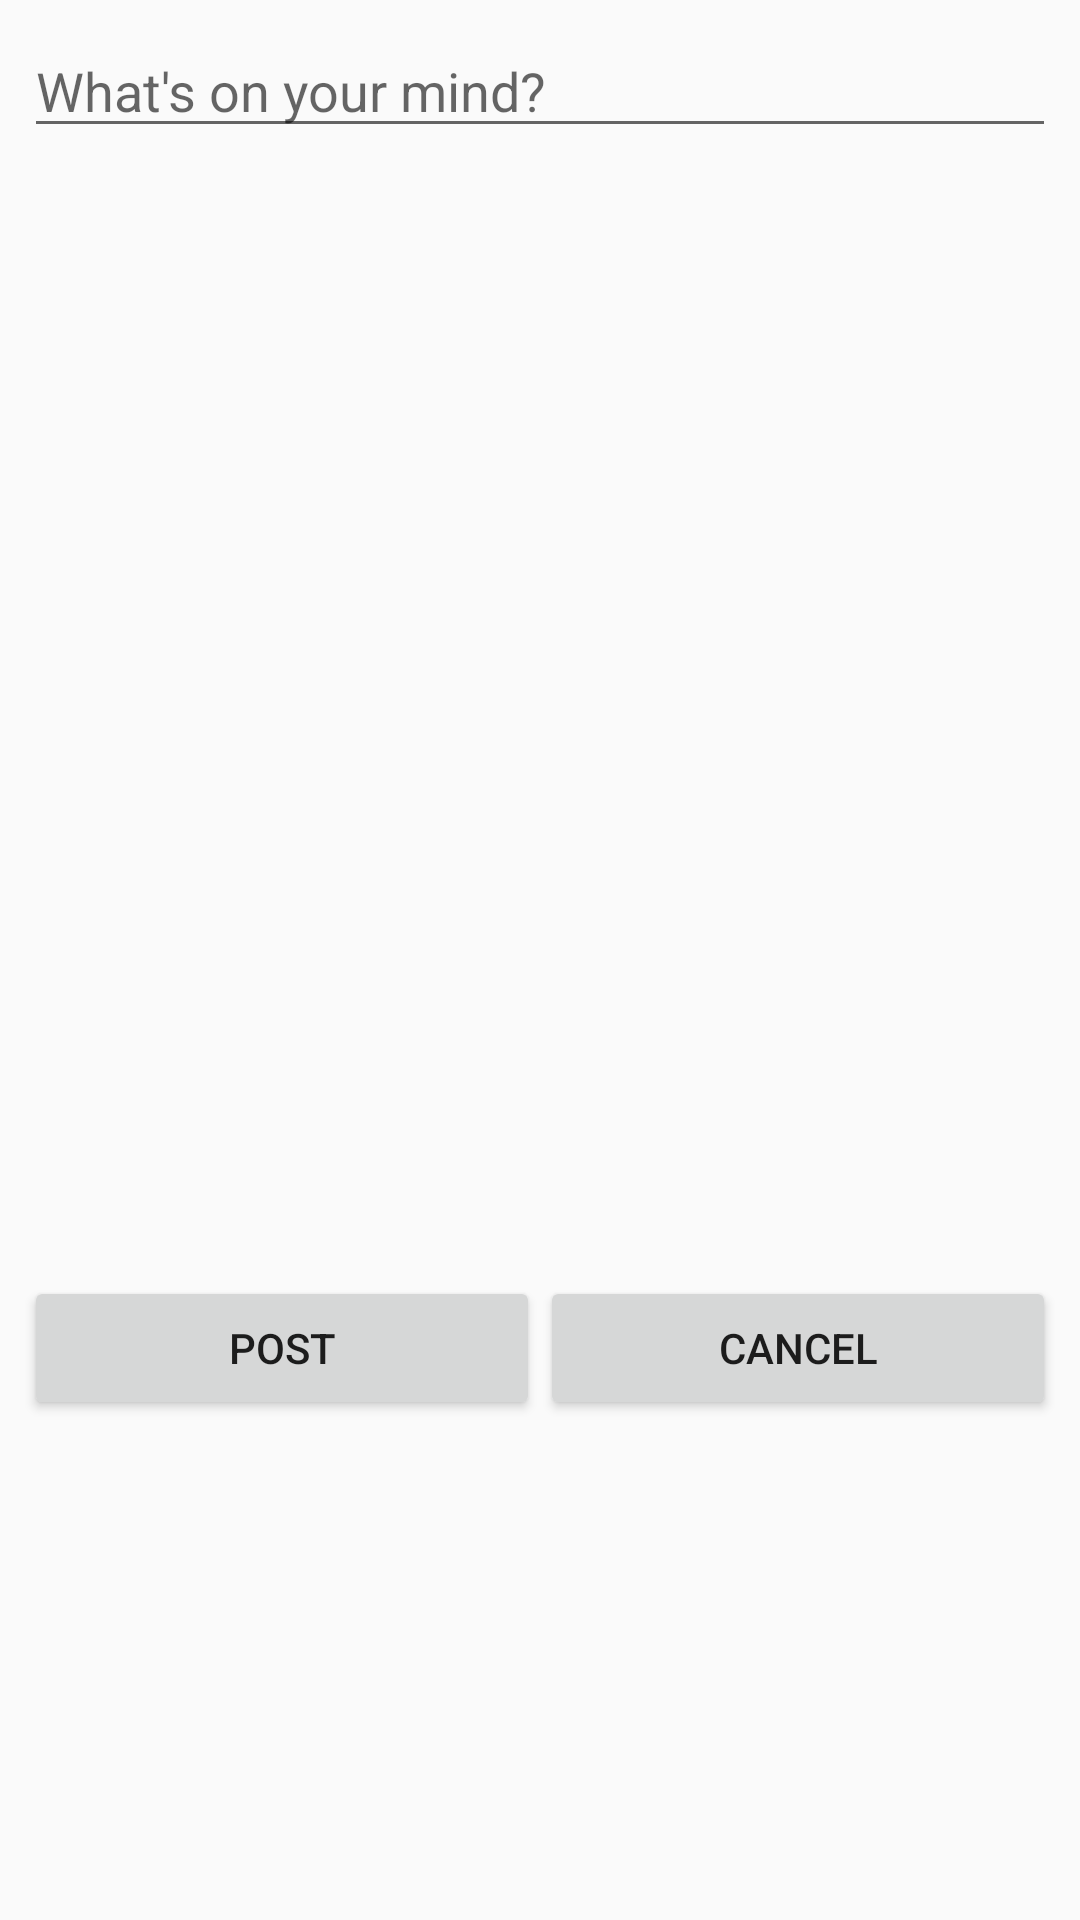

The Android layout XML behind this screen, and the referenced resources:
<!-- AndroidManifest.xml: application theme AppTheme -->
<!-- res/layout/dialog_photo_news_feed.xml -->
<?xml version="1.0" encoding="utf-8"?>
<LinearLayout xmlns:android="http://schemas.android.com/apk/res/android"
    android:orientation="vertical"
    android:padding="8dp"
    android:layout_width="match_parent"
    android:layout_height="match_parent">

    <EditText
        android:id="@+id/edt_stt_photo_news_feed"
        android:layout_width="match_parent"
        android:layout_height="wrap_content"
        android:hint="What's on your mind?" />

    <ImageView
        android:id="@+id/img_photo_news_feed"
        android:layout_width="match_parent"
        android:layout_height="300dp"
        android:layout_marginBottom="10dp"
        android:layout_marginTop="16dp" />

    <ImageView
        android:layout_width="match_parent"
        android:layout_height="40dp"
        android:id="@+id/img_select_photo_news_feed"
        android:src="@drawable/ic_photo_black_24dp" />

    <LinearLayout
        android:layout_width="match_parent"
        android:orientation="horizontal"
        android:layout_marginTop="10dp"
        android:layout_height="wrap_content">

        <Button
            android:id="@+id/btn_post_photo_news_feed"
            android:layout_width="0dp"
            android:layout_weight="1"
            android:layout_height="wrap_content"
            android:layout_alignParentBottom="true"
            android:layout_centerHorizontal="true"
            android:text="Post" />

        <Button
            android:id="@+id/btn_cancel_photo_news_feed"
            android:layout_width="0dp"
            android:layout_weight="1"
            android:layout_height="wrap_content"
            android:layout_alignParentBottom="true"
            android:layout_centerHorizontal="true"
            android:text="Cancel" />

    </LinearLayout>

</LinearLayout>
<!-- resources referenced by this layout -->
<resources>
  <style name="AppTheme" parent="Theme.AppCompat.Light.DarkActionBar">
          
          <item name="colorPrimary">@color/colorPrimary</item>
          <item name="colorPrimaryDark">@color/colorPrimaryDark</item>
          <item name="colorAccent">@color/colorAccent</item>
      </style>
  <color name="colorPrimary">#3F51B5</color>
  <color name="colorPrimaryDark">#303F9F</color>
  <color name="colorAccent">#FF4081</color>
</resources>
